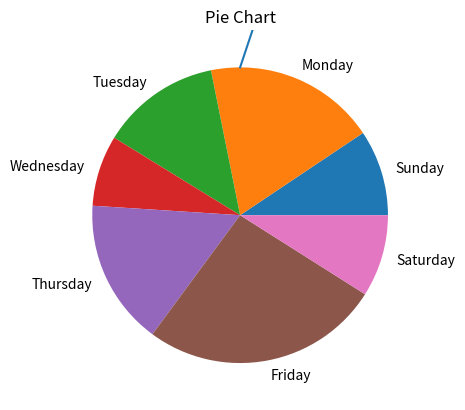

Write the Python code that produced this figure.
import numpy as np
import matplotlib.pyplot as plt

# the matplotlib module is used to visualize data that has been collected through other means.
# It can help to visualize data as graphs, charts, etc. and you can use it with minimal code.

# remove the docstrings or comments around the blocks of code individually and run them




base = [1,2,3,4,5]
squares = [1,4,9,16,25]
cubes = [1,8,27,64,75]
days = ['Sunday','Monday','Tuesday','Wednesday','Thursday','Friday','Saturday']
sales = [23,46,32,19,39,64,22]
#plt.style.use('seaborn')

# you can optionally add styles to your visual presentations to change how they look. Try removing this line and see the output
# You can look up the other styles you can use



fig, ax=plt.subplots() # the subplots module can be used to generate one or more plots in the same figure
ax.plot(squares) # the plot method will try to show the data it's given in a meaningful way



#plt.plot(base,squares,label='Line 1',color='purple') # a 2 line graph
#plt.plot(base,cubes,label='Line 2',color='red')# You can plot multiple lines on a graph and label and color them
# you could also concatenate it as plt.plot(base,squares,label='Line 1',color = 'purple',base,cubes,label='Line 2',color='red')


#plt.scatter(squares,cubes,s=10)# a scatter plot graph


'''
plt.bar(days,sales,color='red')#bar chart
plt.title('Bar Chart')#plt.title('Cubes vs Squares')# label your visual
plt.xlabel("Day")#plt.xlabel('X-axis')
plt.ylabel("Sales")#plt.ylabel('Y-axis')
'''


plt.pie(sales, labels=days)
plt.title("Pie Chart")

# there are other ways you can visualize data as well as customize them, you can look up some different ways to do so


#plt.legend()# extra guiding information, try removing it and see the difference

plt.show()# this will attempt to display the data you pass to it
